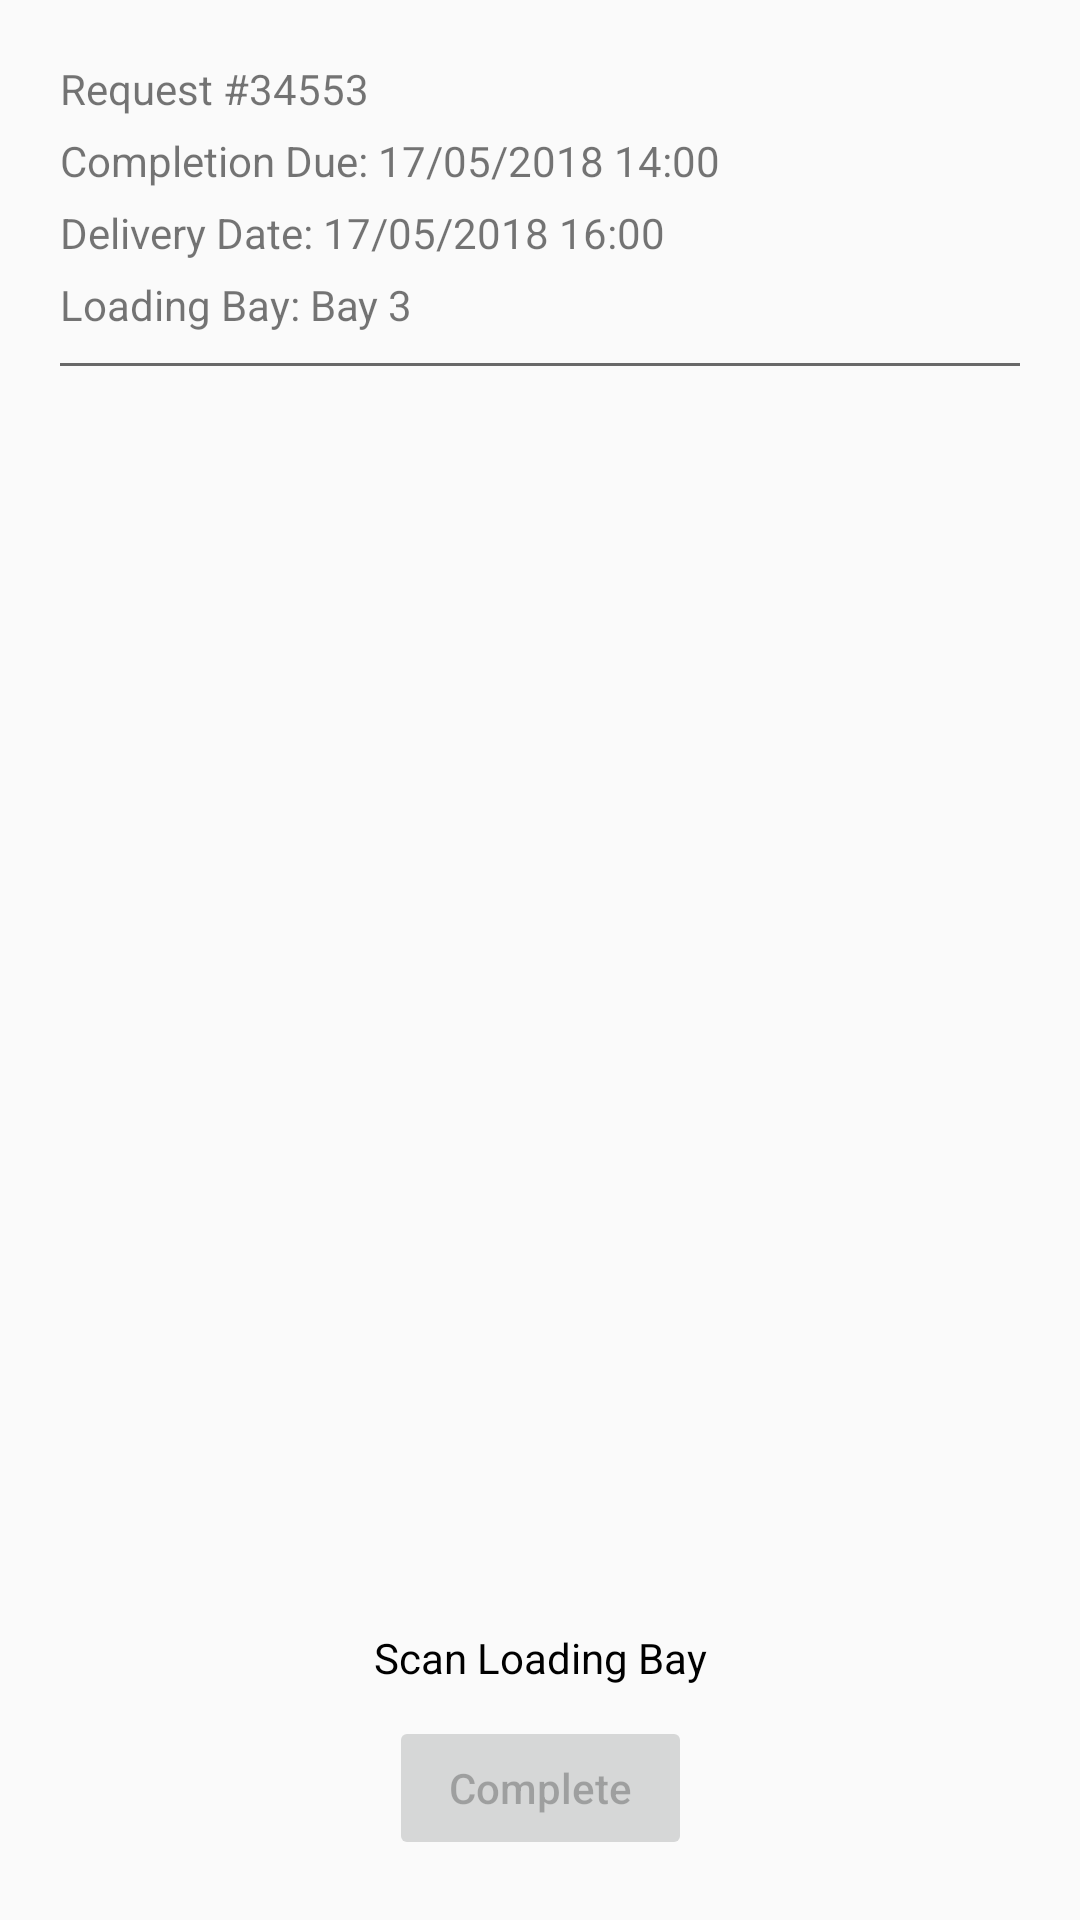

Produce the Android XML layout that renders to this screen, including the resource entries it uses.
<!-- AndroidManifest.xml: application theme AppTheme -->
<!-- res/layout/fragment_place_in_bay.xml -->
<?xml version="1.0" encoding="utf-8"?>
<android.support.constraint.ConstraintLayout xmlns:android="http://schemas.android.com/apk/res/android"
    android:layout_width="match_parent"
    android:layout_height="match_parent"
    xmlns:app="http://schemas.android.com/apk/res-auto">
    <android.support.constraint.Guideline
        android:id="@+id/guidelineLeft"
        android:layout_width="wrap_content"
        android:layout_height="match_parent"
        android:orientation="vertical"
        app:layout_constraintGuide_begin="20dp"
        />
    <android.support.constraint.Guideline
        android:id="@+id/guidelineRight"
        android:layout_width="wrap_content"
        android:layout_height="match_parent"
        android:orientation="vertical"
        app:layout_constraintGuide_end="20dp"
        />
    <include
        android:id="@+id/layoutDetailsTop"
        layout="@layout/layout_assignment_details" />
    <android.support.v7.widget.RecyclerView
        android:id="@+id/rvAssignmentItems"
        android:layout_width="0dp"
        android:layout_height="0dp"
        app:layout_constraintTop_toBottomOf="@+id/layoutDetailsTop"
        app:layout_constraintBottom_toTopOf="@+id/ivScanLoadingBay"
        app:layout_constraintStart_toStartOf="@id/guidelineLeft"
        app:layout_constraintEnd_toStartOf="@id/guidelineRight"
        android:layout_marginTop="10dp"
        android:layout_marginBottom="10dp"
        />
    <ImageView
        android:id="@+id/ivScanLoadingBay"
        android:layout_width="wrap_content"
        android:layout_height="wrap_content"
        android:src="@drawable/ic_camera"
        app:layout_constraintStart_toStartOf="parent"
        app:layout_constraintEnd_toEndOf="parent"
        app:layout_constraintBottom_toTopOf="@+id/tvScanLoadingBay"
        android:layout_marginBottom="5dp"
        android:layout_marginTop="5dp"
        />
    <TextView
        android:id="@+id/tvScanLoadingBay"
        android:layout_width="wrap_content"
        android:layout_height="wrap_content"
        android:text="@string/scan_loading_bay"
        android:textColor="@color/black"
        app:layout_constraintStart_toStartOf="parent"
        app:layout_constraintEnd_toEndOf="parent"
        app:layout_constraintBottom_toTopOf="@+id/tvLoadingBayConfirm"
        android:layout_marginBottom="10dp"

        />
    <TextView
        android:id="@+id/tvLoadingBayConfirm"
        android:layout_width="wrap_content"
        android:layout_height="wrap_content"
        android:text="Loading Bay 3 Confirmed"
        android:textAllCaps="false"
        android:paddingStart="20dp"
        android:paddingEnd="20dp"
        android:visibility="gone"
        app:layout_constraintStart_toStartOf="parent"
        app:layout_constraintEnd_toEndOf="parent"
        app:layout_constraintBottom_toTopOf="@+id/btnComplete"
        android:layout_marginBottom="5dp"
        android:textColor="#199900"
        />
    <Button
        android:id="@+id/btnComplete"
        android:layout_width="wrap_content"
        android:layout_height="wrap_content"
        android:text="@string/complete"
        android:textAllCaps="false"
        android:paddingStart="20dp"
        android:paddingEnd="20dp"
        android:enabled="false"
        app:layout_constraintStart_toStartOf="parent"
        app:layout_constraintEnd_toEndOf="parent"
        app:layout_constraintBottom_toBottomOf="parent"
        android:layout_marginBottom="20dp"
        />
</android.support.constraint.ConstraintLayout>
<!-- res/layout/layout_assignment_details.xml (included above) -->
<?xml version="1.0" encoding="utf-8"?>
<android.support.constraint.ConstraintLayout xmlns:android="http://schemas.android.com/apk/res/android"
    android:layout_width="match_parent"
    android:layout_height="wrap_content"
    xmlns:app="http://schemas.android.com/apk/res-auto">
    <android.support.constraint.Guideline
        android:id="@+id/guidelineLeft"
        android:layout_width="wrap_content"
        android:layout_height="match_parent"
        android:orientation="vertical"
        app:layout_constraintGuide_begin="20dp"
        />
    <android.support.constraint.Guideline
        android:id="@+id/guidelineRight"
        android:layout_width="wrap_content"
        android:layout_height="match_parent"
        android:orientation="vertical"
        app:layout_constraintGuide_end="20dp"
        />
    <TextView
        android:id="@+id/tvRequestCode"
        android:layout_width="wrap_content"
        android:layout_height="wrap_content"
        android:text="Request #34553"
        android:layout_marginTop="20dp"
        app:layout_constraintTop_toTopOf="parent"
        app:layout_constraintStart_toStartOf="@id/guidelineLeft"
        />
    <TextView
        android:id="@+id/tvCompletionDue"
        android:layout_width="wrap_content"
        android:layout_height="wrap_content"
        android:text="Completion Due: 17/05/2018 14:00"
        android:layout_marginTop="5dp"
        app:layout_constraintTop_toBottomOf="@+id/tvRequestCode"
        app:layout_constraintStart_toStartOf="@id/guidelineLeft"

        />
    <TextView
        android:id="@+id/tvDeliveryDate"
        android:layout_width="wrap_content"
        android:layout_height="wrap_content"
        android:text="Delivery Date: 17/05/2018 16:00"
        android:layout_marginTop="5dp"
        app:layout_constraintTop_toBottomOf="@+id/tvCompletionDue"
        app:layout_constraintStart_toStartOf="@id/guidelineLeft"

        />
    <TextView
        android:id="@+id/tvLoadingBay"
        android:layout_width="wrap_content"
        android:layout_height="wrap_content"
        android:text="Loading Bay: Bay 3"
        android:layout_marginTop="5dp"
        app:layout_constraintTop_toBottomOf="@+id/tvDeliveryDate"
        app:layout_constraintStart_toStartOf="@id/guidelineLeft"

        />

    <TextView
        android:id="@+id/tvZoneQty"
        android:layout_width="wrap_content"
        android:layout_height="wrap_content"
        android:text="Number of Zone: 2"
        android:layout_marginTop="5dp"
        app:layout_constraintTop_toBottomOf="@+id/tvLoadingBay"
        app:layout_constraintStart_toStartOf="@id/guidelineLeft"
        android:visibility="gone"
        />
    <View

        android:layout_width="0dp"
        android:layout_height="1dp"
        android:background="@color/grey"
        app:layout_constraintTop_toBottomOf="@+id/tvZoneQty"
        app:layout_constraintStart_toStartOf="@id/guidelineLeft"
        app:layout_constraintEnd_toStartOf="@id/guidelineRight"
        android:layout_marginTop="10dp"
        android:layout_marginBottom="10dp"

        />

</android.support.constraint.ConstraintLayout>
<!-- resources referenced by this layout -->
<resources>
  <color name="black">#000000</color>
  <color name="grey">#686868</color>
  <string name="complete">Complete</string>
  <string name="scan_loading_bay">Scan Loading Bay</string>
  <style name="AppTheme" parent="Theme.AppCompat.Light.NoActionBar">
          
          <item name="colorPrimary">@color/colorPrimary</item>
          <item name="colorPrimaryDark">@color/colorPrimaryDark</item>
          <item name="colorAccent">@color/colorAccent</item>
          <item name="android:navigationBarColor">@color/navigationBarColor</item>
          <item name="windowActionBar">false</item>
          <item name="windowNoTitle">true</item>
      </style>
  <color name="colorPrimary">#0E4D92</color>
  <color name="colorPrimaryDark">#0E4D92</color>
  <color name="colorAccent">#FF4081</color>
  <color name="navigationBarColor">#0E4D92</color>
</resources>
